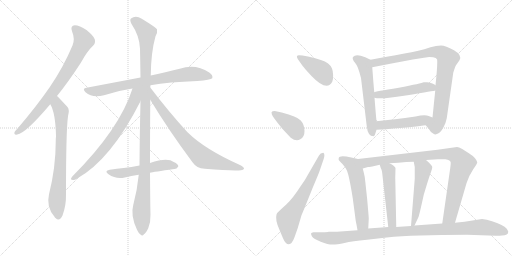
t = 0.00 s
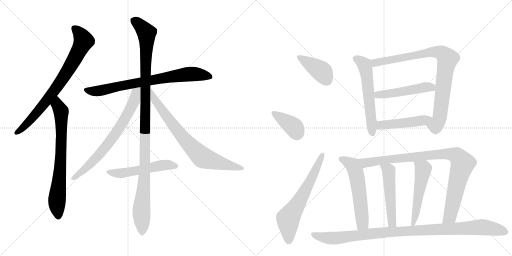
t = 3.03 s
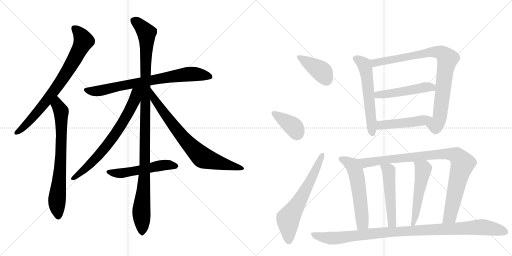
t = 6.06 s
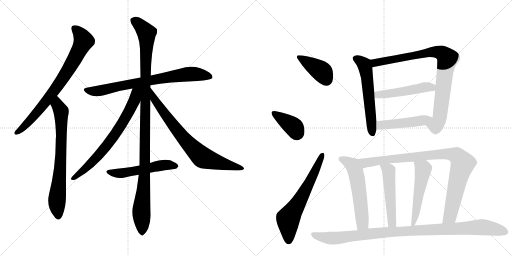
t = 9.09 s
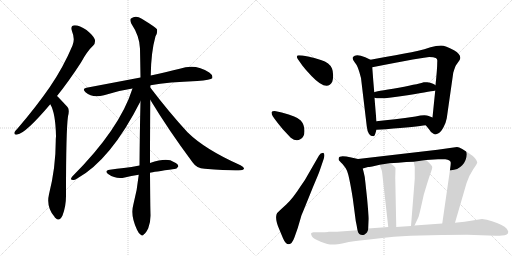
t = 12.12 s
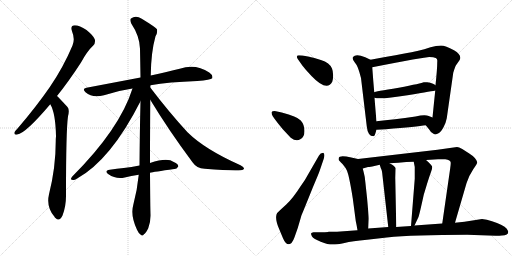
t = 15.15 s

The animated SVG that drew these frames (rendered in a browser with its animation timeline set to each time). Animation: 19 CSS @keyframes rules; one cycle of 15.15 s.

<svg version="1.1" viewBox="0 0 2048 1024" xmlns="http://www.w3.org/2000/svg">
  <g stroke="lightgray" stroke-dasharray="1,1" stroke-width="1" transform="scale(4, 4)">
    <line x1="0" y1="0" x2="256" y2="256"></line>
    <line x1="256" y1="0" x2="0" y2="256"></line>
    <line x1="128" y1="0" x2="128" y2="256"></line>
    <line x1="0" y1="128" x2="256" y2="128"></line>
    <line x1="256" y1="0" x2="512" y2="256"></line>
    <line x1="512" y1="0" x2="256" y2="256"></line>
    <line x1="384" y1="0" x2="384" y2="256"></line>
    <line x1="256" y1="128" x2="512" y2="128"></line>
  </g>
<g transform="scale(1, -1) translate(0, -850)">
   <style type="text/css">
    @keyframes keyframes0 {
      from {
       stroke: black;
       stroke-dashoffset: 773;
       stroke-width: 128;
       }
       72% {
       animation-timing-function: step-end;
       stroke: black;
       stroke-dashoffset: 0;
       stroke-width: 128;
       }
       to {
       stroke: black;
       stroke-width: 1024;
       }
       }
       #make-me-a-hanzi-animation-0 {
         animation: keyframes0 0.879069s both;
         animation-delay: 0.000000s;
         animation-timing-function: linear;
       }
    @keyframes keyframes1 {
      from {
       stroke: black;
       stroke-dashoffset: 732;
       stroke-width: 128;
       }
       70% {
       animation-timing-function: step-end;
       stroke: black;
       stroke-dashoffset: 0;
       stroke-width: 128;
       }
       to {
       stroke: black;
       stroke-width: 1024;
       }
       }
       #make-me-a-hanzi-animation-1 {
         animation: keyframes1 0.845703s both;
         animation-delay: 0.879069s;
         animation-timing-function: linear;
       }
    @keyframes keyframes2 {
      from {
       stroke: black;
       stroke-dashoffset: 762;
       stroke-width: 128;
       }
       71% {
       animation-timing-function: step-end;
       stroke: black;
       stroke-dashoffset: 0;
       stroke-width: 128;
       }
       to {
       stroke: black;
       stroke-width: 1024;
       }
       }
       #make-me-a-hanzi-animation-2 {
         animation: keyframes2 0.870117s both;
         animation-delay: 1.724772s;
         animation-timing-function: linear;
       }
    @keyframes keyframes3 {
      from {
       stroke: black;
       stroke-dashoffset: 1119;
       stroke-width: 128;
       }
       78% {
       animation-timing-function: step-end;
       stroke: black;
       stroke-dashoffset: 0;
       stroke-width: 128;
       }
       to {
       stroke: black;
       stroke-width: 1024;
       }
       }
       #make-me-a-hanzi-animation-3 {
         animation: keyframes3 1.160645s both;
         animation-delay: 2.594889s;
         animation-timing-function: linear;
       }
    @keyframes keyframes4 {
      from {
       stroke: black;
       stroke-dashoffset: 709;
       stroke-width: 128;
       }
       70% {
       animation-timing-function: step-end;
       stroke: black;
       stroke-dashoffset: 0;
       stroke-width: 128;
       }
       to {
       stroke: black;
       stroke-width: 1024;
       }
       }
       #make-me-a-hanzi-animation-4 {
         animation: keyframes4 0.826986s both;
         animation-delay: 3.755534s;
         animation-timing-function: linear;
       }
    @keyframes keyframes5 {
      from {
       stroke: black;
       stroke-dashoffset: 755;
       stroke-width: 128;
       }
       71% {
       animation-timing-function: step-end;
       stroke: black;
       stroke-dashoffset: 0;
       stroke-width: 128;
       }
       to {
       stroke: black;
       stroke-width: 1024;
       }
       }
       #make-me-a-hanzi-animation-5 {
         animation: keyframes5 0.864421s both;
         animation-delay: 4.582520s;
         animation-timing-function: linear;
       }
    @keyframes keyframes6 {
      from {
       stroke: black;
       stroke-dashoffset: 528;
       stroke-width: 128;
       }
       63% {
       animation-timing-function: step-end;
       stroke: black;
       stroke-dashoffset: 0;
       stroke-width: 128;
       }
       to {
       stroke: black;
       stroke-width: 1024;
       }
       }
       #make-me-a-hanzi-animation-6 {
         animation: keyframes6 0.679688s both;
         animation-delay: 5.446940s;
         animation-timing-function: linear;
       }
    @keyframes keyframes7 {
      from {
       stroke: black;
       stroke-dashoffset: 396;
       stroke-width: 128;
       }
       56% {
       animation-timing-function: step-end;
       stroke: black;
       stroke-dashoffset: 0;
       stroke-width: 128;
       }
       to {
       stroke: black;
       stroke-width: 1024;
       }
       }
       #make-me-a-hanzi-animation-7 {
         animation: keyframes7 0.572266s both;
         animation-delay: 6.126628s;
         animation-timing-function: linear;
       }
    @keyframes keyframes8 {
      from {
       stroke: black;
       stroke-dashoffset: 387;
       stroke-width: 128;
       }
       56% {
       animation-timing-function: step-end;
       stroke: black;
       stroke-dashoffset: 0;
       stroke-width: 128;
       }
       to {
       stroke: black;
       stroke-width: 1024;
       }
       }
       #make-me-a-hanzi-animation-8 {
         animation: keyframes8 0.564941s both;
         animation-delay: 6.698893s;
         animation-timing-function: linear;
       }
    @keyframes keyframes9 {
      from {
       stroke: black;
       stroke-dashoffset: 637;
       stroke-width: 128;
       }
       67% {
       animation-timing-function: step-end;
       stroke: black;
       stroke-dashoffset: 0;
       stroke-width: 128;
       }
       to {
       stroke: black;
       stroke-width: 1024;
       }
       }
       #make-me-a-hanzi-animation-9 {
         animation: keyframes9 0.768392s both;
         animation-delay: 7.263835s;
         animation-timing-function: linear;
       }
    @keyframes keyframes10 {
      from {
       stroke: black;
       stroke-dashoffset: 578;
       stroke-width: 128;
       }
       65% {
       animation-timing-function: step-end;
       stroke: black;
       stroke-dashoffset: 0;
       stroke-width: 128;
       }
       to {
       stroke: black;
       stroke-width: 1024;
       }
       }
       #make-me-a-hanzi-animation-10 {
         animation: keyframes10 0.720378s both;
         animation-delay: 8.032227s;
         animation-timing-function: linear;
       }
    @keyframes keyframes11 {
      from {
       stroke: black;
       stroke-dashoffset: 872;
       stroke-width: 128;
       }
       74% {
       animation-timing-function: step-end;
       stroke: black;
       stroke-dashoffset: 0;
       stroke-width: 128;
       }
       to {
       stroke: black;
       stroke-width: 1024;
       }
       }
       #make-me-a-hanzi-animation-11 {
         animation: keyframes11 0.959635s both;
         animation-delay: 8.752604s;
         animation-timing-function: linear;
       }
    @keyframes keyframes12 {
      from {
       stroke: black;
       stroke-dashoffset: 499;
       stroke-width: 128;
       }
       62% {
       animation-timing-function: step-end;
       stroke: black;
       stroke-dashoffset: 0;
       stroke-width: 128;
       }
       to {
       stroke: black;
       stroke-width: 1024;
       }
       }
       #make-me-a-hanzi-animation-12 {
         animation: keyframes12 0.656087s both;
         animation-delay: 9.712240s;
         animation-timing-function: linear;
       }
    @keyframes keyframes13 {
      from {
       stroke: black;
       stroke-dashoffset: 475;
       stroke-width: 128;
       }
       61% {
       animation-timing-function: step-end;
       stroke: black;
       stroke-dashoffset: 0;
       stroke-width: 128;
       }
       to {
       stroke: black;
       stroke-width: 1024;
       }
       }
       #make-me-a-hanzi-animation-13 {
         animation: keyframes13 0.636556s both;
         animation-delay: 10.368327s;
         animation-timing-function: linear;
       }
    @keyframes keyframes14 {
      from {
       stroke: black;
       stroke-dashoffset: 567;
       stroke-width: 128;
       }
       65% {
       animation-timing-function: step-end;
       stroke: black;
       stroke-dashoffset: 0;
       stroke-width: 128;
       }
       to {
       stroke: black;
       stroke-width: 1024;
       }
       }
       #make-me-a-hanzi-animation-14 {
         animation: keyframes14 0.711426s both;
         animation-delay: 11.004883s;
         animation-timing-function: linear;
       }
    @keyframes keyframes15 {
      from {
       stroke: black;
       stroke-dashoffset: 938;
       stroke-width: 128;
       }
       75% {
       animation-timing-function: step-end;
       stroke: black;
       stroke-dashoffset: 0;
       stroke-width: 128;
       }
       to {
       stroke: black;
       stroke-width: 1024;
       }
       }
       #make-me-a-hanzi-animation-15 {
         animation: keyframes15 1.013346s both;
         animation-delay: 11.716309s;
         animation-timing-function: linear;
       }
    @keyframes keyframes16 {
      from {
       stroke: black;
       stroke-dashoffset: 501;
       stroke-width: 128;
       }
       62% {
       animation-timing-function: step-end;
       stroke: black;
       stroke-dashoffset: 0;
       stroke-width: 128;
       }
       to {
       stroke: black;
       stroke-width: 1024;
       }
       }
       #make-me-a-hanzi-animation-16 {
         animation: keyframes16 0.657715s both;
         animation-delay: 12.729655s;
         animation-timing-function: linear;
       }
    @keyframes keyframes17 {
      from {
       stroke: black;
       stroke-dashoffset: 519;
       stroke-width: 128;
       }
       63% {
       animation-timing-function: step-end;
       stroke: black;
       stroke-dashoffset: 0;
       stroke-width: 128;
       }
       to {
       stroke: black;
       stroke-width: 1024;
       }
       }
       #make-me-a-hanzi-animation-17 {
         animation: keyframes17 0.672363s both;
         animation-delay: 13.387370s;
         animation-timing-function: linear;
       }
    @keyframes keyframes18 {
      from {
       stroke: black;
       stroke-dashoffset: 1028;
       stroke-width: 128;
       }
       77% {
       animation-timing-function: step-end;
       stroke: black;
       stroke-dashoffset: 0;
       stroke-width: 128;
       }
       to {
       stroke: black;
       stroke-width: 1024;
       }
       }
       #make-me-a-hanzi-animation-18 {
         animation: keyframes18 1.086589s both;
         animation-delay: 14.059733s;
         animation-timing-function: linear;
       }
</style>
<path d="M 228 466 Q 274 523 324 600 Q 349 646 373 668 Q 383 678 379 693 Q 375 706 346 730 Q 318 749 299 749 Q 280 748 288 725 Q 301 694 290 668 Q 253 580 198 500 Q 144 422 71 337 Q 61 327 58 321 Q 55 309 69 312 Q 102 316 201 433 L 228 466 Z" fill="lightgray"></path> 
<path d="M 201 433 Q 222 399 224 305 Q 223 296 223 286 Q 223 180 196 73 Q 184 22 218 -17 Q 219 -20 222 -22 Q 238 -38 250 -12 Q 265 28 264 73 Q 264 328 272 385 Q 279 412 270 422 Q 233 462 228 466 C 207 487 188 460 201 433 Z" fill="lightgray"></path> 
<path d="M 602 509 Q 675 522 789 526 Q 843 530 849 537 Q 853 549 837 560 Q 782 597 719 575 Q 670 563 603 548 L 562 540 Q 462 521 346 499 Q 327 496 342 481 Q 370 456 416 469 Q 468 487 530 496 L 602 509 Z" fill="lightgray"></path> 
<path d="M 600 198 Q 600 301 601 451 L 601 500 Q 601 504 602 509 L 603 548 Q 604 641 622 705 Q 631 720 628 733 Q 621 742 567 775 Q 543 791 524 776 Q 518 772 525 756 Q 559 705 560 655 Q 561 601 562 540 L 562 445 Q 559 324 558 188 L 555 151 Q 549 90 533 30 Q 521 -12 548 -69 Q 555 -85 563 -89 Q 569 -96 576 -87 Q 583 -83 593 -63 Q 603 -38 602 -8 Q 601 20 600 159 L 600 198 Z" fill="lightgray"></path> 
<path d="M 530 496 Q 479 334 289 144 Q 279 131 288 131 Q 297 128 307 135 Q 443 210 562 445 C 598 516 544 539 530 496 Z" fill="lightgray"></path> 
<path d="M 601 451 Q 674 330 770 201 Q 786 177 819 175 Q 928 166 964 169 Q 974 170 976 175 Q 977 181 962 189 Q 820 252 750 321 Q 678 399 601 500 C 583 524 585 477 601 451 Z" fill="lightgray"></path> 
<path d="M 600 159 Q 613 162 697 174 Q 706 173 713 184 Q 714 194 695 202 Q 670 221 600 198 L 558 188 Q 525 182 495 178 Q 468 175 439 171 Q 415 167 434 153 Q 464 132 499 140 Q 524 146 555 151 L 600 159 Z" fill="lightgray"></path> 
<path d="M 1191 614 L 1210 587 Q 1223 570 1246 546 Q 1308 481 1329 523 Q 1333 534 1332.5 550 Q 1332 566 1328 576 Q 1319 599 1283.5 610 Q 1248 621 1237 623 L 1210 628 Q 1203 629 1196 629 Q 1182 629 1191 614 Z" fill="lightgray"></path> 
<path d="M 1101 371 Q 1112 356 1132 332 L 1163 299 Q 1185 282 1201 293 Q 1218 301 1218 326 Q 1218 351 1203 368 Q 1188 385 1127 400 L 1099 406 Q 1088 406 1086 401 Q 1086 394 1091 385 L 1101 371 Z" fill="lightgray"></path> 
<path d="M 1231 150 Q 1221 130 1201 103 Q 1171 56 1145 32 L 1121 10 Q 1108 -1 1106 -8 Q 1100 -29 1117 -67 L 1132 -103 Q 1142 -127 1155 -127 Q 1168 -127 1178 -99 L 1191 -62 L 1206 -11 Q 1210 -2 1229 45 L 1252 102 Q 1275 156 1279 168 L 1295 215 Q 1301 234 1293 239 Q 1281 239 1276 228 L 1231 150 Z" fill="lightgray"></path> 
<path d="M 1482 611 L 1461 621 Q 1423 637 1412 622 Q 1407 615 1420 599 Q 1432 587 1444 538 L 1467 345 Q 1471 305 1494 305 Q 1499 306 1501 315 L 1506 331 L 1506 365 Q 1503 396 1498 459 L 1497 481 Q 1493 525 1489 581 C 1487 609 1487 609 1482 611 Z" fill="lightgray"></path> 
<path d="M 1703 349 L 1716 333 Q 1725 317 1734 315 Q 1742 309 1754 317 Q 1763 321 1774 341 Q 1784 360 1787 377 L 1813 559 Q 1820 583 1824 589 L 1838 609 Q 1850 629 1816 649 Q 1782 668 1764 668 Q 1745 668 1722 661 Q 1699 653 1669 646 Q 1639 639 1482 611 C 1452 606 1460 575 1489 581 Q 1699 622 1717 622 Q 1735 622 1743 618 Q 1751 614 1749 603 Q 1749 575 1742 509 L 1741 488 Q 1736 440 1730 380 C 1727 350 1684 372 1703 349 Z" fill="lightgray"></path> 
<path d="M 1498 459 Q 1521 451 1630 469 Q 1738 487 1741 488 C 1768 493 1768 493 1742 509 Q 1742 510 1732 515 Q 1721 520 1709 521 Q 1697 522 1695 521 Q 1687 517 1595 499 Q 1497 484 1497 481 C 1469 471 1469 465 1498 459 Z" fill="lightgray"></path> 
<path d="M 1506 331 L 1544 333 Q 1669 344 1703 349 C 1733 353 1758 369 1730 380 L 1715 386 Q 1700 393 1662 384 Q 1576 372 1506 365 C 1476 362 1476 329 1506 331 Z" fill="lightgray"></path> 
<path d="M 1355 210 Q 1356 208 1370 194 Q 1383 179 1388 167 Q 1397 145 1411 57 L 1423 -34 Q 1426 -47 1430 -71 C 1435 -101 1471 -94 1473 -64 L 1475 -25 Q 1475 -16 1468 60 Q 1460 135 1459 142 Q 1458 148 1451 176 C 1444 205 1442 212 1432 214 L 1405 220 Q 1357 231 1355 218 Q 1354 212 1355 210 Z" fill="lightgray"></path> 
<path d="M 1820 -41 L 1866 117 Q 1877 150 1893 173 Q 1909 196 1909 201 Q 1904 219 1877 236 L 1849 254 Q 1835 262 1828 262 L 1750 251 L 1432 214 C 1402 211 1422 168 1451 176 L 1472 182 Q 1474 182 1489 184 L 1519 191 L 1558 197 L 1593 199 L 1625 202 Q 1636 203 1655 203 L 1704 210 L 1752 213 L 1781 213 Q 1803 211 1803 199 Q 1803 193 1801 178 L 1769 -44 C 1765 -74 1812 -70 1820 -41 Z" fill="lightgray"></path> 
<path d="M 1519 191 L 1523 178 Q 1528 171 1530 147 L 1553 -58 C 1556 -88 1586 -88 1585 -58 L 1581 139 L 1582 178 Q 1579 186 1558 197 C 1532 212 1510 220 1519 191 Z" fill="lightgray"></path> 
<path d="M 1655 203 L 1659 182 L 1659 135 L 1644 -54 C 1642 -84 1645 -79 1658 -52 L 1674 -18 Q 1678 -7 1695 71 L 1708 114 Q 1719 149 1724 162 Q 1729 174 1729 182 Q 1729 189 1704 210 C 1681 230 1649 232 1655 203 Z" fill="lightgray"></path> 
<path d="M 1430 -71 L 1348 -77 L 1314 -77 Q 1314 -78 1288 -79 L 1254 -79 Q 1246 -80 1244 -84 Q 1244 -87 1248 -96 Q 1254 -105 1283 -116.5 Q 1312 -128 1330 -128 Q 1348 -128 1378 -121.5 Q 1408 -115 1468 -109 L 1547 -100 Q 1655 -89 1869 -89 L 1983 -93 Q 1999 -93 2008 -92 Q 2033 -92 2033 -77 Q 2033 -74 2027 -65 Q 2021 -56 2004 -49 Q 1990 -41 1968 -35 Q 1947 -27 1928 -26 L 1858 -37 L 1820 -41 L 1769 -44 L 1658 -52 L 1644 -54 L 1585 -58 L 1553 -58 L 1473 -64 L 1430 -71 Z" fill="lightgray"></path> 
      <clipPath id="make-me-a-hanzi-clip-0">
      <path d="M 228 466 Q 274 523 324 600 Q 349 646 373 668 Q 383 678 379 693 Q 375 706 346 730 Q 318 749 299 749 Q 280 748 288 725 Q 301 694 290 668 Q 253 580 198 500 Q 144 422 71 337 Q 61 327 58 321 Q 55 309 69 312 Q 102 316 201 433 L 228 466 Z" fill="lightgray"></path>
      </clipPath>
      <path clip-path="url(#make-me-a-hanzi-clip-0)" d="M 299 735 L 316 720 L 334 685 L 296 609 L 179 436 L 104 351 L 67 320 " fill="none" id="make-me-a-hanzi-animation-0" stroke-dasharray="645 1290" stroke-linecap="round"></path>

      <clipPath id="make-me-a-hanzi-clip-1">
      <path d="M 201 433 Q 222 399 224 305 Q 223 296 223 286 Q 223 180 196 73 Q 184 22 218 -17 Q 219 -20 222 -22 Q 238 -38 250 -12 Q 265 28 264 73 Q 264 328 272 385 Q 279 412 270 422 Q 233 462 228 466 C 207 487 188 460 201 433 Z" fill="lightgray"></path>
      </clipPath>
      <path clip-path="url(#make-me-a-hanzi-clip-1)" d="M 226 459 L 230 429 L 245 398 L 245 254 L 228 48 L 234 -12 " fill="none" id="make-me-a-hanzi-animation-1" stroke-dasharray="604 1208" stroke-linecap="round"></path>

      <clipPath id="make-me-a-hanzi-clip-2">
      <path d="M 602 509 Q 675 522 789 526 Q 843 530 849 537 Q 853 549 837 560 Q 782 597 719 575 Q 670 563 603 548 L 562 540 Q 462 521 346 499 Q 327 496 342 481 Q 370 456 416 469 Q 468 487 530 496 L 602 509 Z" fill="lightgray"></path>
      </clipPath>
      <path clip-path="url(#make-me-a-hanzi-clip-2)" d="M 344 490 L 403 487 L 514 513 L 734 552 L 794 553 L 842 542 " fill="none" id="make-me-a-hanzi-animation-2" stroke-dasharray="634 1268" stroke-linecap="round"></path>

      <clipPath id="make-me-a-hanzi-clip-3">
      <path d="M 600 198 Q 600 301 601 451 L 601 500 Q 601 504 602 509 L 603 548 Q 604 641 622 705 Q 631 720 628 733 Q 621 742 567 775 Q 543 791 524 776 Q 518 772 525 756 Q 559 705 560 655 Q 561 601 562 540 L 562 445 Q 559 324 558 188 L 555 151 Q 549 90 533 30 Q 521 -12 548 -69 Q 555 -85 563 -89 Q 569 -96 576 -87 Q 583 -83 593 -63 Q 603 -38 602 -8 Q 601 20 600 159 L 600 198 Z" fill="lightgray"></path>
      </clipPath>
      <path clip-path="url(#make-me-a-hanzi-clip-3)" d="M 537 767 L 577 730 L 587 707 L 579 147 L 565 8 L 568 -76 " fill="none" id="make-me-a-hanzi-animation-3" stroke-dasharray="991 1982" stroke-linecap="round"></path>

      <clipPath id="make-me-a-hanzi-clip-4">
      <path d="M 530 496 Q 479 334 289 144 Q 279 131 288 131 Q 297 128 307 135 Q 443 210 562 445 C 598 516 544 539 530 496 Z" fill="lightgray"></path>
      </clipPath>
      <path clip-path="url(#make-me-a-hanzi-clip-4)" d="M 558 495 L 544 480 L 539 452 L 521 411 L 447 293 L 354 186 L 293 137 " fill="none" id="make-me-a-hanzi-animation-4" stroke-dasharray="581 1162" stroke-linecap="round"></path>

      <clipPath id="make-me-a-hanzi-clip-5">
      <path d="M 601 451 Q 674 330 770 201 Q 786 177 819 175 Q 928 166 964 169 Q 974 170 976 175 Q 977 181 962 189 Q 820 252 750 321 Q 678 399 601 500 C 583 524 585 477 601 451 Z" fill="lightgray"></path>
      </clipPath>
      <path clip-path="url(#make-me-a-hanzi-clip-5)" d="M 606 482 L 617 452 L 699 341 L 750 279 L 812 219 L 968 175 " fill="none" id="make-me-a-hanzi-animation-5" stroke-dasharray="627 1254" stroke-linecap="round"></path>

      <clipPath id="make-me-a-hanzi-clip-6">
      <path d="M 600 159 Q 613 162 697 174 Q 706 173 713 184 Q 714 194 695 202 Q 670 221 600 198 L 558 188 Q 525 182 495 178 Q 468 175 439 171 Q 415 167 434 153 Q 464 132 499 140 Q 524 146 555 151 L 600 159 Z" fill="lightgray"></path>
      </clipPath>
      <path clip-path="url(#make-me-a-hanzi-clip-6)" d="M 435 162 L 469 156 L 652 190 L 703 186 " fill="none" id="make-me-a-hanzi-animation-6" stroke-dasharray="400 800" stroke-linecap="round"></path>

      <clipPath id="make-me-a-hanzi-clip-7">
      <path d="M 1191 614 L 1210 587 Q 1223 570 1246 546 Q 1308 481 1329 523 Q 1333 534 1332.5 550 Q 1332 566 1328 576 Q 1319 599 1283.5 610 Q 1248 621 1237 623 L 1210 628 Q 1203 629 1196 629 Q 1182 629 1191 614 Z" fill="lightgray"></path>
      </clipPath>
      <path clip-path="url(#make-me-a-hanzi-clip-7)" d="M 1202 619 L 1291 560 L 1306 530 " fill="none" id="make-me-a-hanzi-animation-7" stroke-dasharray="268 536" stroke-linecap="round"></path>

      <clipPath id="make-me-a-hanzi-clip-8">
      <path d="M 1101 371 Q 1112 356 1132 332 L 1163 299 Q 1185 282 1201 293 Q 1218 301 1218 326 Q 1218 351 1203 368 Q 1188 385 1127 400 L 1099 406 Q 1088 406 1086 401 Q 1086 394 1091 385 L 1101 371 Z" fill="lightgray"></path>
      </clipPath>
      <path clip-path="url(#make-me-a-hanzi-clip-8)" d="M 1094 399 L 1176 341 L 1187 313 " fill="none" id="make-me-a-hanzi-animation-8" stroke-dasharray="259 518" stroke-linecap="round"></path>

      <clipPath id="make-me-a-hanzi-clip-9">
      <path d="M 1231 150 Q 1221 130 1201 103 Q 1171 56 1145 32 L 1121 10 Q 1108 -1 1106 -8 Q 1100 -29 1117 -67 L 1132 -103 Q 1142 -127 1155 -127 Q 1168 -127 1178 -99 L 1191 -62 L 1206 -11 Q 1210 -2 1229 45 L 1252 102 Q 1275 156 1279 168 L 1295 215 Q 1301 234 1293 239 Q 1281 239 1276 228 L 1231 150 Z" fill="lightgray"></path>
      </clipPath>
      <path clip-path="url(#make-me-a-hanzi-clip-9)" d="M 1155 -114 L 1152 -25 L 1239 119 L 1289 232 " fill="none" id="make-me-a-hanzi-animation-9" stroke-dasharray="509 1018" stroke-linecap="round"></path>

      <clipPath id="make-me-a-hanzi-clip-10">
      <path d="M 1482 611 L 1461 621 Q 1423 637 1412 622 Q 1407 615 1420 599 Q 1432 587 1444 538 L 1467 345 Q 1471 305 1494 305 Q 1499 306 1501 315 L 1506 331 L 1506 365 Q 1503 396 1498 459 L 1497 481 Q 1493 525 1489 581 C 1487 609 1487 609 1482 611 Z" fill="lightgray"></path>
      </clipPath>
      <path clip-path="url(#make-me-a-hanzi-clip-10)" d="M 1422 617 L 1445 604 L 1461 582 L 1491 315 " fill="none" id="make-me-a-hanzi-animation-10" stroke-dasharray="450 900" stroke-linecap="round"></path>

      <clipPath id="make-me-a-hanzi-clip-11">
      <path d="M 1703 349 L 1716 333 Q 1725 317 1734 315 Q 1742 309 1754 317 Q 1763 321 1774 341 Q 1784 360 1787 377 L 1813 559 Q 1820 583 1824 589 L 1838 609 Q 1850 629 1816 649 Q 1782 668 1764 668 Q 1745 668 1722 661 Q 1699 653 1669 646 Q 1639 639 1482 611 C 1452 606 1460 575 1489 581 Q 1699 622 1717 622 Q 1735 622 1743 618 Q 1751 614 1749 603 Q 1749 575 1742 509 L 1741 488 Q 1736 440 1730 380 C 1727 350 1684 372 1703 349 Z" fill="lightgray"></path>
      </clipPath>
      <path clip-path="url(#make-me-a-hanzi-clip-11)" d="M 1496 606 L 1503 598 L 1735 643 L 1771 635 L 1791 615 L 1756 369 L 1743 348 L 1712 350 " fill="none" id="make-me-a-hanzi-animation-11" stroke-dasharray="744 1488" stroke-linecap="round"></path>

      <clipPath id="make-me-a-hanzi-clip-12">
      <path d="M 1498 459 Q 1521 451 1630 469 Q 1738 487 1741 488 C 1768 493 1768 493 1742 509 Q 1742 510 1732 515 Q 1721 520 1709 521 Q 1697 522 1695 521 Q 1687 517 1595 499 Q 1497 484 1497 481 C 1469 471 1469 465 1498 459 Z" fill="lightgray"></path>
      </clipPath>
      <path clip-path="url(#make-me-a-hanzi-clip-12)" d="M 1501 476 L 1518 471 L 1574 477 L 1712 502 L 1739 493 " fill="none" id="make-me-a-hanzi-animation-12" stroke-dasharray="371 742" stroke-linecap="round"></path>

      <clipPath id="make-me-a-hanzi-clip-13">
      <path d="M 1506 331 L 1544 333 Q 1669 344 1703 349 C 1733 353 1758 369 1730 380 L 1715 386 Q 1700 393 1662 384 Q 1576 372 1506 365 C 1476 362 1476 329 1506 331 Z" fill="lightgray"></path>
      </clipPath>
      <path clip-path="url(#make-me-a-hanzi-clip-13)" d="M 1512 337 L 1529 351 L 1599 355 L 1724 376 " fill="none" id="make-me-a-hanzi-animation-13" stroke-dasharray="347 694" stroke-linecap="round"></path>

      <clipPath id="make-me-a-hanzi-clip-14">
      <path d="M 1355 210 Q 1356 208 1370 194 Q 1383 179 1388 167 Q 1397 145 1411 57 L 1423 -34 Q 1426 -47 1430 -71 C 1435 -101 1471 -94 1473 -64 L 1475 -25 Q 1475 -16 1468 60 Q 1460 135 1459 142 Q 1458 148 1451 176 C 1444 205 1442 212 1432 214 L 1405 220 Q 1357 231 1355 218 Q 1354 212 1355 210 Z" fill="lightgray"></path>
      </clipPath>
      <path clip-path="url(#make-me-a-hanzi-clip-14)" d="M 1365 214 L 1411 188 L 1421 169 L 1448 -18 L 1448 -46 L 1436 -62 " fill="none" id="make-me-a-hanzi-animation-14" stroke-dasharray="439 878" stroke-linecap="round"></path>

      <clipPath id="make-me-a-hanzi-clip-15">
      <path d="M 1820 -41 L 1866 117 Q 1877 150 1893 173 Q 1909 196 1909 201 Q 1904 219 1877 236 L 1849 254 Q 1835 262 1828 262 L 1750 251 L 1432 214 C 1402 211 1422 168 1451 176 L 1472 182 Q 1474 182 1489 184 L 1519 191 L 1558 197 L 1593 199 L 1625 202 Q 1636 203 1655 203 L 1704 210 L 1752 213 L 1781 213 Q 1803 211 1803 199 Q 1803 193 1801 178 L 1769 -44 C 1765 -74 1812 -70 1820 -41 Z" fill="lightgray"></path>
      </clipPath>
      <path clip-path="url(#make-me-a-hanzi-clip-15)" d="M 1440 210 L 1462 198 L 1729 231 L 1808 233 L 1828 226 L 1851 196 L 1801 -12 L 1775 -37 " fill="none" id="make-me-a-hanzi-animation-15" stroke-dasharray="810 1620" stroke-linecap="round"></path>

      <clipPath id="make-me-a-hanzi-clip-16">
      <path d="M 1519 191 L 1523 178 Q 1528 171 1530 147 L 1553 -58 C 1556 -88 1586 -88 1585 -58 L 1581 139 L 1582 178 Q 1579 186 1558 197 C 1532 212 1510 220 1519 191 Z" fill="lightgray"></path>
      </clipPath>
      <path clip-path="url(#make-me-a-hanzi-clip-16)" d="M 1539 190 L 1558 159 L 1552 124 L 1562 114 L 1556 72 L 1564 65 L 1560 21 L 1567 16 L 1564 -31 L 1569 -34 " fill="none" id="make-me-a-hanzi-animation-16" stroke-dasharray="373 746" stroke-linecap="round"></path>

      <clipPath id="make-me-a-hanzi-clip-17">
      <path d="M 1655 203 L 1659 182 L 1659 135 L 1644 -54 C 1642 -84 1645 -79 1658 -52 L 1674 -18 Q 1678 -7 1695 71 L 1708 114 Q 1719 149 1724 162 Q 1729 174 1729 182 Q 1729 189 1704 210 C 1681 230 1649 232 1655 203 Z" fill="lightgray"></path>
      </clipPath>
      <path clip-path="url(#make-me-a-hanzi-clip-17)" d="M 1662 199 L 1692 169 L 1663 -4 L 1650 -47 " fill="none" id="make-me-a-hanzi-animation-17" stroke-dasharray="391 782" stroke-linecap="round"></path>

      <clipPath id="make-me-a-hanzi-clip-18">
      <path d="M 1430 -71 L 1348 -77 L 1314 -77 Q 1314 -78 1288 -79 L 1254 -79 Q 1246 -80 1244 -84 Q 1244 -87 1248 -96 Q 1254 -105 1283 -116.5 Q 1312 -128 1330 -128 Q 1348 -128 1378 -121.5 Q 1408 -115 1468 -109 L 1547 -100 Q 1655 -89 1869 -89 L 1983 -93 Q 1999 -93 2008 -92 Q 2033 -92 2033 -77 Q 2033 -74 2027 -65 Q 2021 -56 2004 -49 Q 1990 -41 1968 -35 Q 1947 -27 1928 -26 L 1858 -37 L 1820 -41 L 1769 -44 L 1658 -52 L 1644 -54 L 1585 -58 L 1553 -58 L 1473 -64 L 1430 -71 Z" fill="lightgray"></path>
      </clipPath>
      <path clip-path="url(#make-me-a-hanzi-clip-18)" d="M 1252 -88 L 1327 -103 L 1558 -78 L 1926 -58 L 2019 -77 " fill="none" id="make-me-a-hanzi-animation-18" stroke-dasharray="900 1800" stroke-linecap="round"></path>

</g>
</svg>
